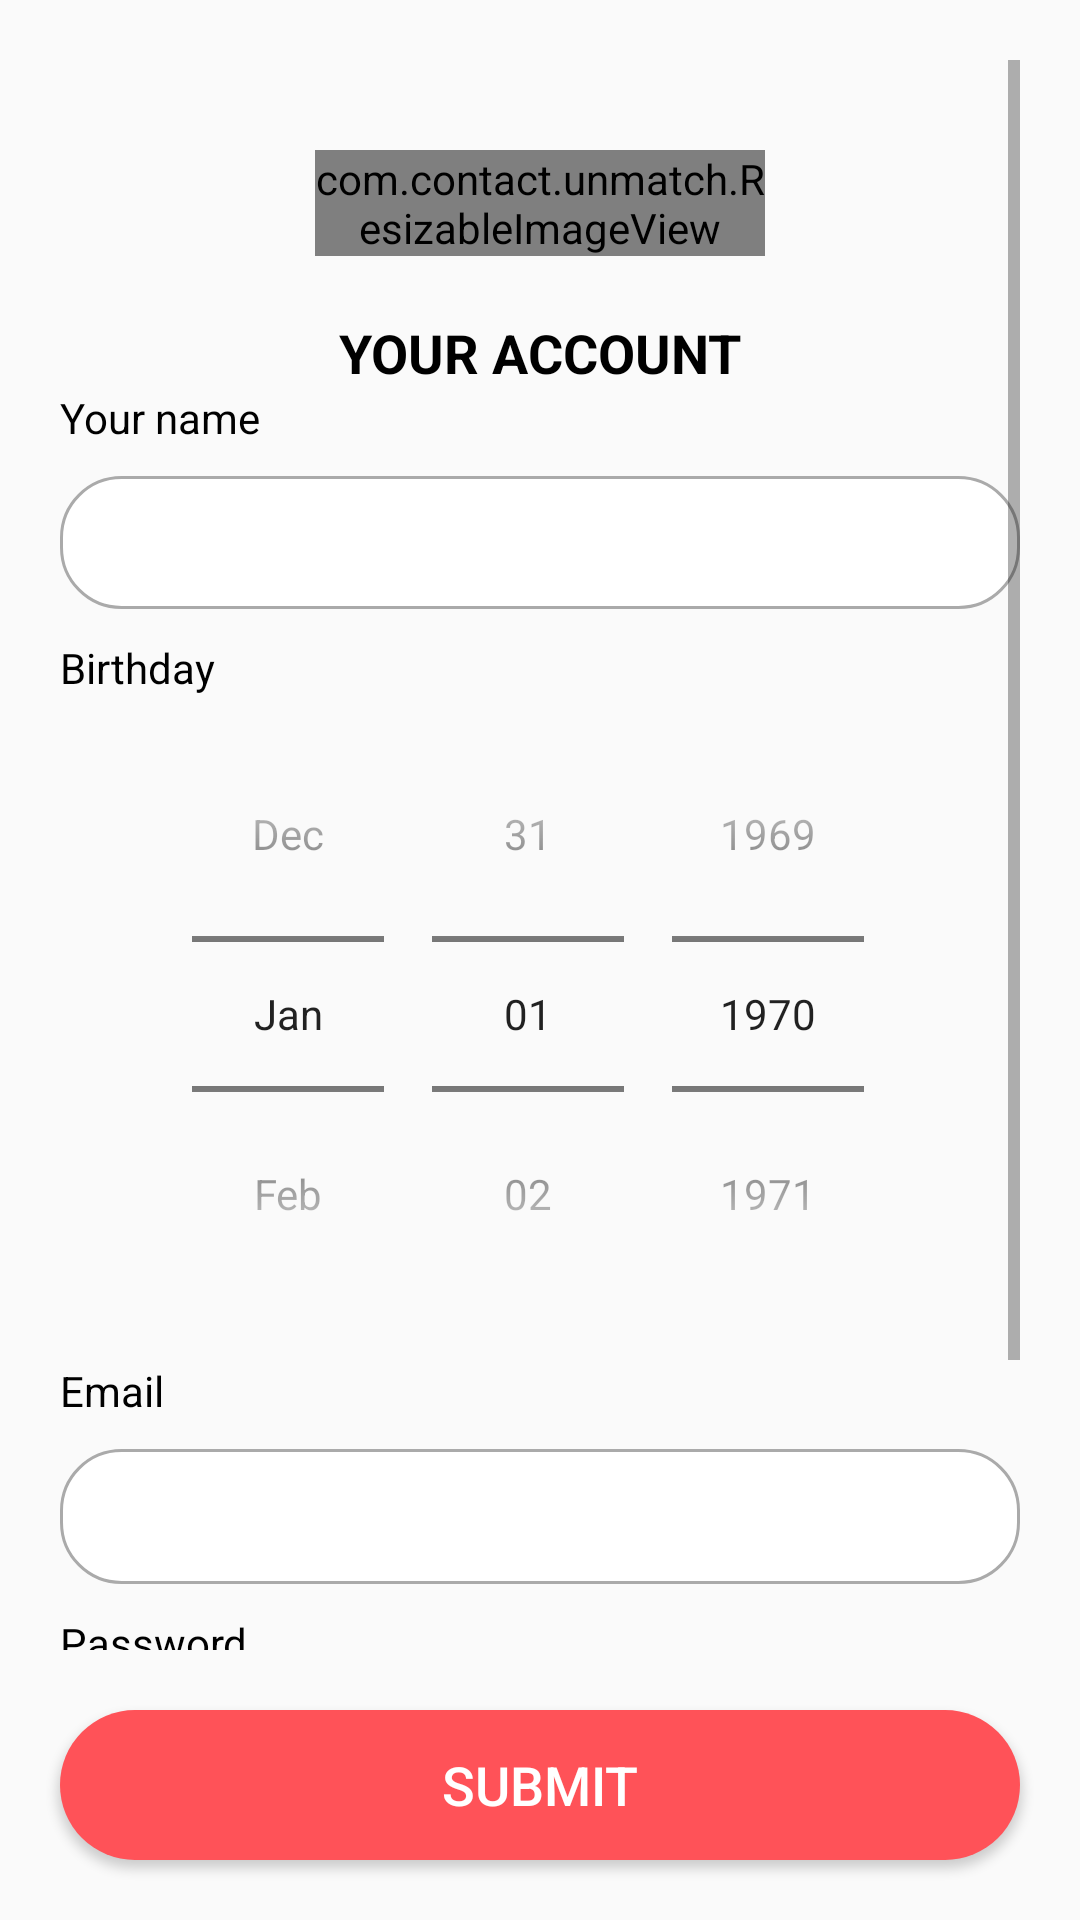

Here is an Android app screen rendered from its layout file. Give the layout XML and the strings, colors and styles it references.
<!-- AndroidManifest.xml: application theme Theme.Unmatch -->
<!-- res/layout/activity_register.xml -->
<?xml version="1.0" encoding="utf-8"?>
<RelativeLayout xmlns:android="http://schemas.android.com/apk/res/android"
    xmlns:app="http://schemas.android.com/apk/res-auto"
    android:layout_width="match_parent"
    android:layout_height="match_parent">

    <ScrollView
        android:id="@+id/account_layout"
        android:layout_width="match_parent"
        android:layout_height="match_parent"
        android:layout_above="@+id/register_button"
        android:padding="20dp">

        <LinearLayout
            android:layout_width="match_parent"
            android:layout_height="wrap_content"
            android:orientation="vertical">

            <com.contact.unmatch.ResizableImageView
                android:layout_width="150dp"
                android:layout_height="wrap_content"
                android:layout_gravity="center_horizontal"
                android:layout_marginTop="30dp"
                android:src="@drawable/logo" />

            <TextView
                android:layout_width="wrap_content"
                android:layout_height="wrap_content"
                android:layout_gravity="center_horizontal"
                android:layout_marginTop="20dp"
                android:text="@string/your_account"
                android:textColor="@color/black"
                android:textSize="18sp"
                android:textStyle="bold" />

            <TextView
                android:layout_width="wrap_content"
                android:layout_height="wrap_content"
                android:text="@string/name"
                android:textColor="@color/black"
                android:textSize="14sp" />

            <EditText
                android:id="@+id/firstname_edit"
                android:layout_width="match_parent"
                android:layout_height="wrap_content"
                android:layout_marginTop="10dp"
                android:background="@drawable/rounded_edittext"
                android:inputType="textEmailAddress"
                android:padding="10dp" />
            
            
            
            
            
            
            
            
            
            
            
            
            
            
            
            
            

            
            <TextView
                android:layout_width="wrap_content"
                android:layout_height="wrap_content"
                android:layout_marginTop="10dp"
                android:text="@string/birthday"
                android:textColor="@color/black"
                android:textSize="14sp" />

            <DatePicker
                android:id="@+id/birthday_picker"
                android:layout_width="wrap_content"
                android:layout_height="wrap_content"
                android:layout_gravity="center_horizontal"
                android:calendarViewShown="false"
                android:datePickerMode="spinner" />
            
            
            
            
            
            
            
            
            
            
            
            
            
            
            
            
            
            
            
            
            
            

            
            
            
            
            
            
            
            
            
            
            

            <TextView
                android:layout_width="wrap_content"
                android:layout_height="wrap_content"
                android:layout_marginTop="10dp"
                android:text="@string/email"
                android:textColor="@color/black"
                android:textSize="14sp" />

            <EditText
                android:id="@+id/register_email_edit"
                android:layout_width="match_parent"
                android:layout_height="45dp"
                android:layout_marginTop="10dp"
                android:background="@drawable/rounded_edittext"
                android:inputType="textEmailAddress"
                android:padding="10dp" />

            <TextView
                android:layout_width="wrap_content"
                android:layout_height="wrap_content"
                android:layout_marginTop="10dp"
                android:text="@string/password"
                android:textColor="@color/black"
                android:textSize="14sp" />

            
            <com.google.android.material.textfield.TextInputLayout
                android:layout_width="match_parent"
                android:layout_height="wrap_content"
                android:layout_marginTop="10dp"
                android:background="@drawable/rounded_edittext"
                app:hintEnabled="false"
                app:passwordToggleEnabled="true"
                app:passwordToggleTint="@color/black">

                <EditText
                    android:id="@+id/password_edit"
                    android:layout_width="match_parent"
                    android:layout_height="45dp"
                    android:background="@null"
                    android:hint="@string/password"
                    android:inputType="textPassword"
                    android:maxLines="1"
                    android:padding="10dp"
                    android:textColor="@color/black" />

            </com.google.android.material.textfield.TextInputLayout>

            <com.google.android.material.textfield.TextInputLayout
                android:layout_width="match_parent"
                android:layout_height="wrap_content"
                android:layout_marginTop="20dp"
                android:layout_marginBottom="20dp"
                android:background="@drawable/rounded_edittext"
                app:hintEnabled="false"
                app:passwordToggleEnabled="true"
                app:passwordToggleTint="@color/black">

                <EditText
                    android:id="@+id/confirm_password_edit"
                    android:layout_width="match_parent"
                    android:layout_height="45dp"
                    android:background="@null"
                    android:hint="@string/confirm_password"
                    android:inputType="textPassword"
                    android:maxLines="1"
                    android:padding="10dp"
                    android:textColor="@color/black" />

            </com.google.android.material.textfield.TextInputLayout>
        </LinearLayout>
    </ScrollView>

    <Button
        android:id="@+id/register_button"
        android:layout_width="match_parent"
        android:layout_height="50dp"
        android:layout_alignParentBottom="true"
        android:layout_marginStart="20dp"
        android:layout_marginEnd="20dp"
        android:layout_marginBottom="20dp"
        android:background="@drawable/create_button_background"
        android:text="@string/submit"
        android:textColor="@color/cardview_light_background"
        android:textSize="18sp" />

    <ProgressBar
        android:id="@+id/progressBar"
        android:layout_width="wrap_content"
        android:layout_height="wrap_content"
        android:layout_centerInParent="true"
        android:visibility="gone" />
</RelativeLayout>
<!-- resources referenced by this layout -->
<resources>
  <color name="black">#FF000000</color>
  <!-- drawable create_button_background (drawable) -->
  <?xml version="1.0" encoding="utf-8"?>
  <shape
      xmlns:android="http://schemas.android.com/apk/res/android"
      android:shape="rectangle"
      >
      <solid android:color="#ff5258" />
      <corners android:radius="25dp" />
  </shape>
  <!-- drawable rounded_edittext (drawable) -->
  <?xml version="1.0" encoding="utf-8"?>
  <shape xmlns:android="http://schemas.android.com/apk/res/android"
      android:padding="10dp"
      android:shape="rectangle">
      <solid android:color="#FFFFFF" />
      <stroke
          android:width="1dp"
          android:color="@color/darker_gray"/>
      <corners
          android:bottomLeftRadius="20dp"
          android:bottomRightRadius="20dp"
          android:topLeftRadius="20dp"
          android:topRightRadius="20dp" />
  </shape>
  <string name="birthday">Birthday</string>
  <string name="confirm_password">Confirm password</string>
  <string name="email">Email</string>
  <string name="last_name">last name</string>
  <string name="name">Your name</string>
  <string name="password">Password</string>
  <string name="phone_number">phone number</string>
  <string name="submit">SUBMIT</string>
  <string name="your_account">YOUR ACCOUNT</string>
  <style name="Theme.Unmatch" parent="Theme.AppCompat.DayNight.DarkActionBar">
          
          <item name="colorPrimary">@color/purple_500</item>
          <item name="colorPrimaryVariant">@color/purple_700</item>
          <item name="colorOnPrimary">@color/white</item>
          
          <item name="colorSecondary">@color/teal_200</item>
          <item name="colorSecondaryVariant">@color/teal_700</item>
          <item name="colorOnSecondary">@color/black</item>
          
          <item name="android:statusBarColor" tools:targetApi="l">?attr/colorPrimaryVariant</item>
          
          <item name="windowNoTitle">true</item>
      </style>
  <color name="darker_gray">#FFaaaaaa</color>
  <color name="purple_500">#FF6200EE</color>
  <color name="purple_700">#FF3700B3</color>
  <color name="white">#FFFFFFFF</color>
  <color name="teal_200">#FF03DAC5</color>
  <color name="teal_700">#FF018786</color>
</resources>
